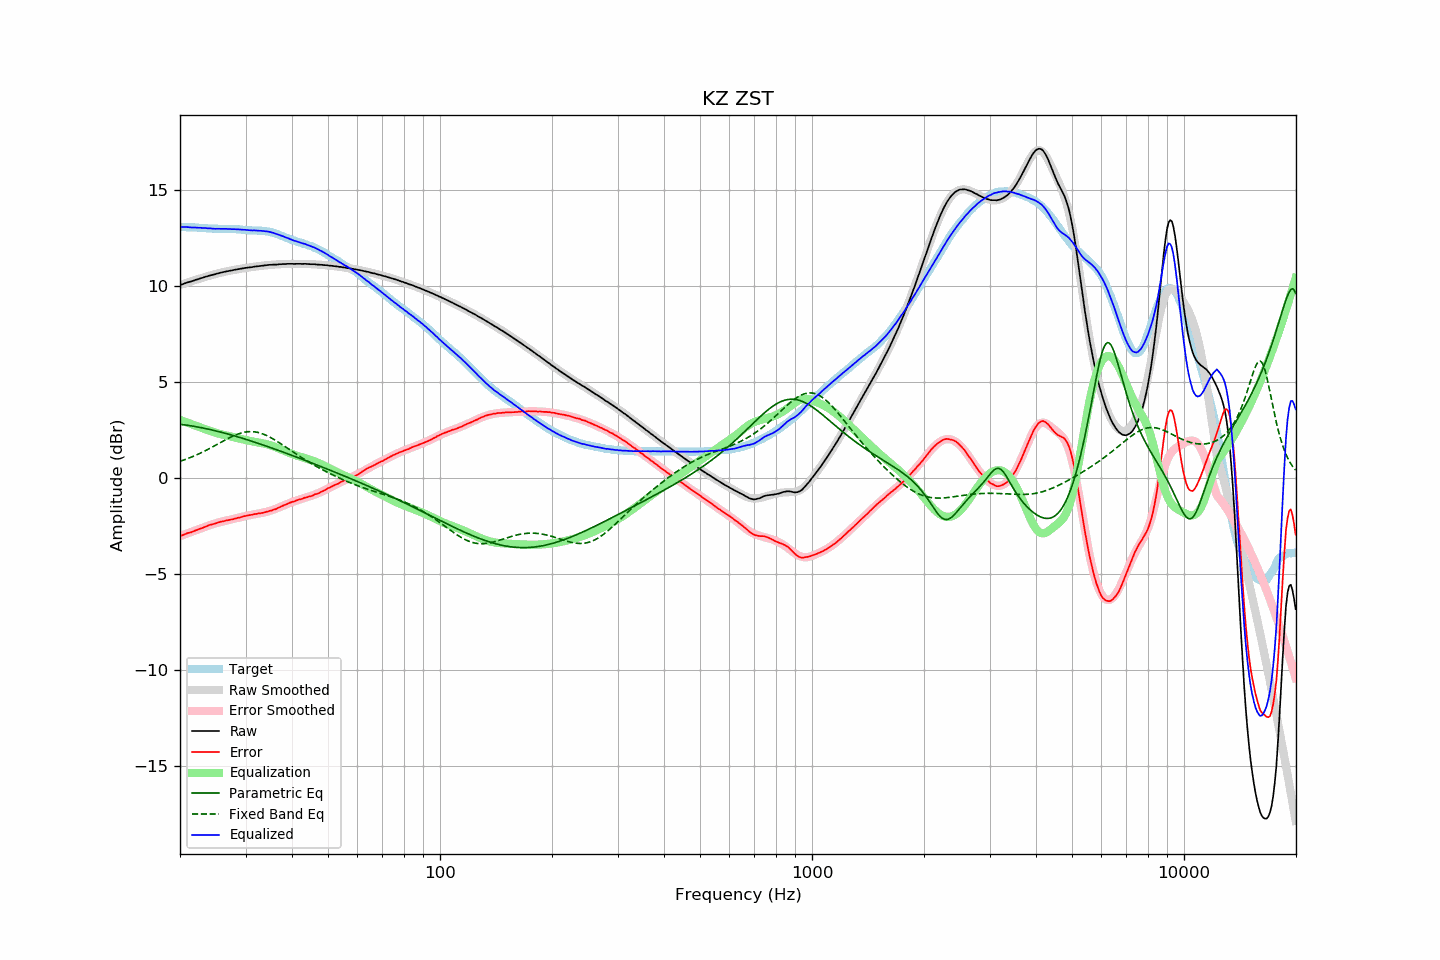

The file beside this chart, header and first rows:
frequency, raw, error, smoothed, error_smoothed, equalization, parametric_eq, fixed_band_eq, equalized_raw, equalized_smoothed, target
20.00, 10.06, -3.03, 10.06, -3.03, 3.03, 2.80, 0.87, 13.09, 13.09, 13.09
20.20, 10.09, -3.00, 10.09, -3.00, 3.00, 2.79, 0.90, 13.09, 13.09, 13.09
20.40, 10.12, -2.97, 10.12, -2.97, 2.97, 2.78, 0.93, 13.09, 13.09, 13.09
20.61, 10.15, -2.94, 10.15, -2.94, 2.94, 2.77, 0.96, 13.09, 13.09, 13.09
20.81, 10.18, -2.90, 10.18, -2.91, 2.91, 2.76, 0.99, 13.09, 13.08, 13.08
21.02, 10.21, -2.87, 10.21, -2.88, 2.88, 2.75, 1.02, 13.09, 13.08, 13.08
21.23, 10.23, -2.84, 10.23, -2.84, 2.84, 2.73, 1.05, 13.08, 13.08, 13.08
21.44, 10.25, -2.83, 10.26, -2.81, 2.81, 2.72, 1.09, 13.07, 13.08, 13.09
21.66, 10.28, -2.79, 10.29, -2.78, 2.78, 2.71, 1.12, 13.07, 13.07, 13.08
21.87, 10.31, -2.76, 10.32, -2.75, 2.75, 2.69, 1.16, 13.07, 13.07, 13.07
22.09, 10.34, -2.72, 10.34, -2.72, 2.72, 2.68, 1.19, 13.06, 13.06, 13.06
22.31, 10.36, -2.70, 10.37, -2.69, 2.69, 2.66, 1.23, 13.05, 13.06, 13.06
22.54, 10.39, -2.66, 10.39, -2.66, 2.66, 2.65, 1.27, 13.05, 13.05, 13.05
22.76, 10.42, -2.63, 10.42, -2.63, 2.63, 2.63, 1.31, 13.05, 13.05, 13.05
22.99, 10.44, -2.61, 10.45, -2.60, 2.60, 2.61, 1.35, 13.04, 13.04, 13.05
23.22, 10.47, -2.56, 10.47, -2.57, 2.57, 2.60, 1.39, 13.04, 13.04, 13.04
23.45, 10.50, -2.53, 10.50, -2.54, 2.54, 2.58, 1.44, 13.04, 13.03, 13.04
23.69, 10.52, -2.50, 10.52, -2.50, 2.50, 2.56, 1.48, 13.03, 13.03, 13.03
23.92, 10.55, -2.46, 10.55, -2.47, 2.47, 2.54, 1.52, 13.03, 13.02, 13.01
24.16, 10.57, -2.44, 10.57, -2.45, 2.45, 2.52, 1.57, 13.02, 13.02, 13.01
24.40, 10.59, -2.42, 10.59, -2.42, 2.42, 2.50, 1.61, 13.01, 13.01, 13.01
24.65, 10.61, -2.40, 10.62, -2.39, 2.39, 2.48, 1.66, 13.00, 13.01, 13.01
24.89, 10.63, -2.37, 10.64, -2.36, 2.36, 2.46, 1.70, 13.00, 13.00, 13.01
25.14, 10.66, -2.34, 10.66, -2.34, 2.34, 2.44, 1.75, 13.00, 13.00, 13.01
25.39, 10.68, -2.31, 10.68, -2.32, 2.32, 2.42, 1.80, 13.00, 13.00, 12.99
25.65, 10.70, -2.29, 10.70, -2.30, 2.30, 2.40, 1.84, 13.00, 13.00, 12.99
25.91, 10.72, -2.27, 10.72, -2.27, 2.27, 2.38, 1.89, 13.00, 13.00, 12.99
26.16, 10.74, -2.25, 10.74, -2.25, 2.25, 2.36, 1.94, 13.00, 13.00, 13.00
26.43, 10.76, -2.23, 10.76, -2.24, 2.24, 2.34, 1.98, 13.00, 12.99, 13.00
26.69, 10.78, -2.21, 10.78, -2.22, 2.22, 2.31, 2.03, 13.00, 12.99, 12.99
26.96, 10.79, -2.20, 10.80, -2.20, 2.20, 2.29, 2.07, 12.99, 12.99, 12.99
27.23, 10.81, -2.18, 10.81, -2.18, 2.18, 2.27, 2.11, 12.99, 12.99, 12.99
27.50, 10.82, -2.16, 10.83, -2.16, 2.16, 2.24, 2.15, 12.98, 12.99, 12.99
27.77, 10.84, -2.15, 10.85, -2.14, 2.14, 2.22, 2.19, 12.98, 12.98, 12.99
28.05, 10.86, -2.12, 10.86, -2.12, 2.12, 2.20, 2.23, 12.98, 12.98, 12.98
28.33, 10.87, -2.11, 10.88, -2.10, 2.10, 2.17, 2.26, 12.97, 12.98, 12.98
28.62, 10.89, -2.07, 10.89, -2.08, 2.08, 2.15, 2.29, 12.97, 12.97, 12.97
28.90, 10.90, -2.07, 10.91, -2.06, 2.06, 2.12, 2.32, 12.96, 12.96, 12.97
29.19, 10.92, -2.04, 10.92, -2.04, 2.04, 2.10, 2.35, 12.96, 12.96, 12.96
29.48, 10.93, -2.01, 10.93, -2.02, 2.02, 2.07, 2.37, 12.95, 12.95, 12.95
29.78, 10.95, -1.99, 10.95, -2.00, 2.00, 2.04, 2.39, 12.95, 12.94, 12.94
30.08, 10.96, -1.98, 10.96, -1.98, 1.98, 2.02, 2.40, 12.94, 12.94, 12.94
30.38, 10.97, -1.95, 10.97, -1.96, 1.96, 1.99, 2.41, 12.93, 12.93, 12.93
30.68, 10.98, -1.94, 10.99, -1.94, 1.94, 1.96, 2.42, 12.93, 12.93, 12.92
30.99, 10.99, -1.93, 11.00, -1.93, 1.93, 1.94, 2.42, 12.92, 12.92, 12.92
31.30, 11.00, -1.91, 11.01, -1.91, 1.91, 1.91, 2.42, 12.91, 12.92, 12.91
31.61, 11.02, -1.89, 11.02, -1.89, 1.89, 1.88, 2.41, 12.92, 12.92, 12.91
31.93, 11.03, -1.87, 11.03, -1.88, 1.88, 1.85, 2.40, 12.91, 12.91, 12.91
32.24, 11.04, -1.87, 11.04, -1.86, 1.86, 1.83, 2.39, 12.91, 12.91, 12.91
32.57, 11.05, -1.84, 11.05, -1.85, 1.85, 1.80, 2.37, 12.90, 12.90, 12.90
32.89, 11.06, -1.84, 11.06, -1.83, 1.83, 1.77, 2.34, 12.90, 12.90, 12.90
33.22, 11.07, -1.82, 11.07, -1.82, 1.82, 1.74, 2.32, 12.89, 12.89, 12.90
33.55, 11.08, -1.81, 11.08, -1.80, 1.80, 1.71, 2.29, 12.88, 12.88, 12.89
33.89, 11.09, -1.78, 11.09, -1.78, 1.78, 1.68, 2.25, 12.87, 12.87, 12.88
34.23, 11.10, -1.76, 11.10, -1.76, 1.76, 1.66, 2.21, 12.86, 12.86, 12.86
34.57, 11.11, -1.74, 11.11, -1.74, 1.74, 1.63, 2.17, 12.85, 12.85, 12.85
34.92, 11.12, -1.71, 11.12, -1.71, 1.71, 1.60, 2.13, 12.83, 12.83, 12.83
35.27, 11.12, -1.70, 11.12, -1.69, 1.69, 1.57, 2.08, 12.81, 12.81, 12.82
35.62, 11.13, -1.65, 11.13, -1.66, 1.66, 1.54, 2.04, 12.79, 12.79, 12.78
35.97, 11.13, -1.63, 11.14, -1.62, 1.62, 1.51, 1.99, 12.76, 12.76, 12.77
... 635 more rows
